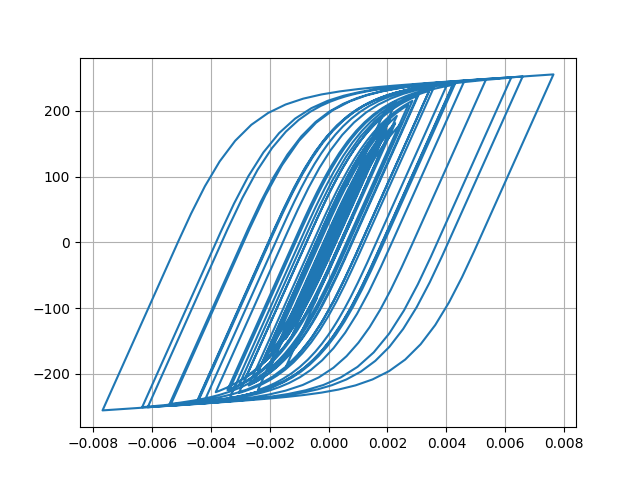

The table this chart was drawn from, first rows:
Desplacment, Force
0.0, 0.0
5.699290128499268e-07, 0.05699
2.508861657063904e-06, 0.2509
6.334010291209829e-06, 0.6334
1.2466141270818225e-05, 1.247
2.0839786343239737e-05, 2.084
3.086924268012597e-05, 3.087
4.17143154632458e-05, 4.171
5.2567390671427656e-05, 5.256
6.290099657150458e-05, 6.289
7.250411332381997e-05, 7.248
8.131985471498123e-05, 8.129
8.925110772792546e-05, 8.921
9.610530789708496e-05, 9.606
0.0001017, 10.17
0.0001062, 10.61
0.0001097, 10.97
0.000113, 11.29
0.0001165, 11.64
0.0001208, 12.07
0.0001258, 12.56
0.000131, 13.08
0.0001356, 13.54
0.0001387, 13.85
0.0001394, 13.93
0.0001372, 13.71
0.000132, 13.18
0.0001237, 12.36
0.0001129, 11.27
9.996149506774185e-05, 9.981
8.548844147786248e-05, 8.534
6.989439728892868e-05, 6.974
5.3562815494101114e-05, 5.341
3.6768169657122665e-05, 3.662
1.9618104302022498e-05, 1.947
2.0644428910399723e-06, 0.1913
-1.6280333088177625e-05, -1.643
-3.6088362739669584e-05, -3.624
-5.8201405180040074e-05, -5.834
-8.342190707193036e-05, -8.354
-0.0001121, -11.22
-0.0001442, -14.42
-0.0001789, -17.88
-0.0002151, -21.47
-0.0002511, -25.04
-0.0002851, -28.4
-0.0003153, -31.37
-0.0003401, -33.8
-0.0003586, -35.62
-0.0003712, -36.86
-0.0003791, -37.62
-0.0003841, -38.11
-0.0003878, -38.47
-0.0003917, -38.85
-0.0003965, -39.32
-0.0004024, -39.89
-0.0004095, -40.59
-0.0004181, -41.42
-0.0004283, -42.41
-0.00044, -43.54
... 2,941 more rows
